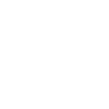
t = 0.00 s
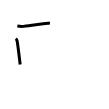
t = 2.00 s
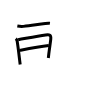
t = 4.00 s
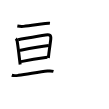
t = 6.00 s
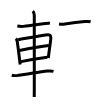
t = 8.00 s
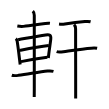
t = 10.00 s

The animated SVG that drew these frames (rendered in a browser with its animation timeline set to each time). Animation: 10 SMIL elements (animate=10); one cycle of 10.00 s.

<svg width="109px" height="109px" viewBox="0 0 px 109px" xmlns="http://www.w3.org/2000/svg" xmlns:xlink="http://www.w3.org/1999/xlink" xml:space="preserve" version="1.1"  baseProfile="full">
<path d="M17.33,26.05c1.97,0.33,4.07,0.51,6.06,0.32c7.86-0.75,14.42-2.04,21.86-2.89c1.62-0.19,3.13-0.36,4.68-0.14" style="fill:none;stroke:black;stroke-width:3;opacity:0">
  <animate attributeType="CSS" attributeName="opacity" from="0" to="1" begin="0s" dur="1s" repeatCount="Indefinite" fill="freeze" />
</path>
<path d="M15.81,38.67c0.54,0.47,1.13,1.28,1.33,2.45c0.69,4.09,1.55,11.1,2.39,18.09c0.21,1.78,0.43,3.56,0.64,5.29" style="fill:none;stroke:black;stroke-width:3;opacity:0">
  <animate attributeType="CSS" attributeName="opacity" from="0" to="1" begin="1s" dur="1s" repeatCount="Indefinite" fill="freeze" />
</path>
<path d="M18.14,39.7c8.63-1.53,19.39-3.7,27.46-4.76c4.02-0.53,5.62-0.16,5.16,4.21c-0.4,3.89-1.24,8.93-1.97,14.88c-0.16,1.29-0.31,2.63-0.46,4.01" style="fill:none;stroke:black;stroke-width:3;opacity:0">
  <animate attributeType="CSS" attributeName="opacity" from="0" to="1" begin="2s" dur="1s" repeatCount="Indefinite" fill="freeze" />
</path>
<path d="M19.58,50.37c11.17-2.12,18.92-3.62,29.26-4.76" style="fill:none;stroke:black;stroke-width:3;opacity:0">
  <animate attributeType="CSS" attributeName="opacity" from="0" to="1" begin="3s" dur="1s" repeatCount="Indefinite" fill="freeze" />
</path>
<path d="M20.96,61.6c8.04-1.73,15.86-3.03,26.37-4.25" style="fill:none;stroke:black;stroke-width:3;opacity:0">
  <animate attributeType="CSS" attributeName="opacity" from="0" to="1" begin="4s" dur="1s" repeatCount="Indefinite" fill="freeze" />
</path>
<path d="M11.78,75.21c2.2,0.75,4.38,0.45,6.62,0.15c9.92-1.33,21.41-3.47,29.12-4.29c2.06-0.22,3.93-0.27,5.95,0.26" style="fill:none;stroke:black;stroke-width:3;opacity:0">
  <animate attributeType="CSS" attributeName="opacity" from="0" to="1" begin="5s" dur="1s" repeatCount="Indefinite" fill="freeze" />
</path>
<path d="M32.8,11.13c0.97,0.97,1.48,2.37,1.48,4.15c0,0.95,0.01,60.59,0.01,73.34c0,4.21-0.03,7.21-0.05,8.38" style="fill:none;stroke:black;stroke-width:3;opacity:0">
  <animate attributeType="CSS" attributeName="opacity" from="0" to="1" begin="6s" dur="1s" repeatCount="Indefinite" fill="freeze" />
</path>
<path d="M59.02,24.08c2.23,0.29,4.17,0.22,5.86-0.04c6.12-0.92,13.91-1.92,20.02-2.5c1.9-0.18,3.82-0.31,5.69,0.17" style="fill:none;stroke:black;stroke-width:3;opacity:0">
  <animate attributeType="CSS" attributeName="opacity" from="0" to="1" begin="7s" dur="1s" repeatCount="Indefinite" fill="freeze" />
</path>
<path d="M56.63,51.62c2.02,0.66,4.71,0.31,6.75,0.03c8.11-1.12,19.73-2.91,27.86-3.46c1.97-0.13,3.94-0.26,5.89,0.12" style="fill:none;stroke:black;stroke-width:3;opacity:0">
  <animate attributeType="CSS" attributeName="opacity" from="0" to="1" begin="8s" dur="1s" repeatCount="Indefinite" fill="freeze" />
</path>
<path d="M74.06,24.63c1.03,1.03,1.54,2.12,1.54,4.08c0,10.79,0.08,41.54,0.07,61.04c0,3.96,0,7.01,0,8.63" style="fill:none;stroke:black;stroke-width:3;opacity:0">
  <animate attributeType="CSS" attributeName="opacity" from="0" to="1" begin="9s" dur="1s" repeatCount="Indefinite" fill="freeze" />
</path>
</svg>
